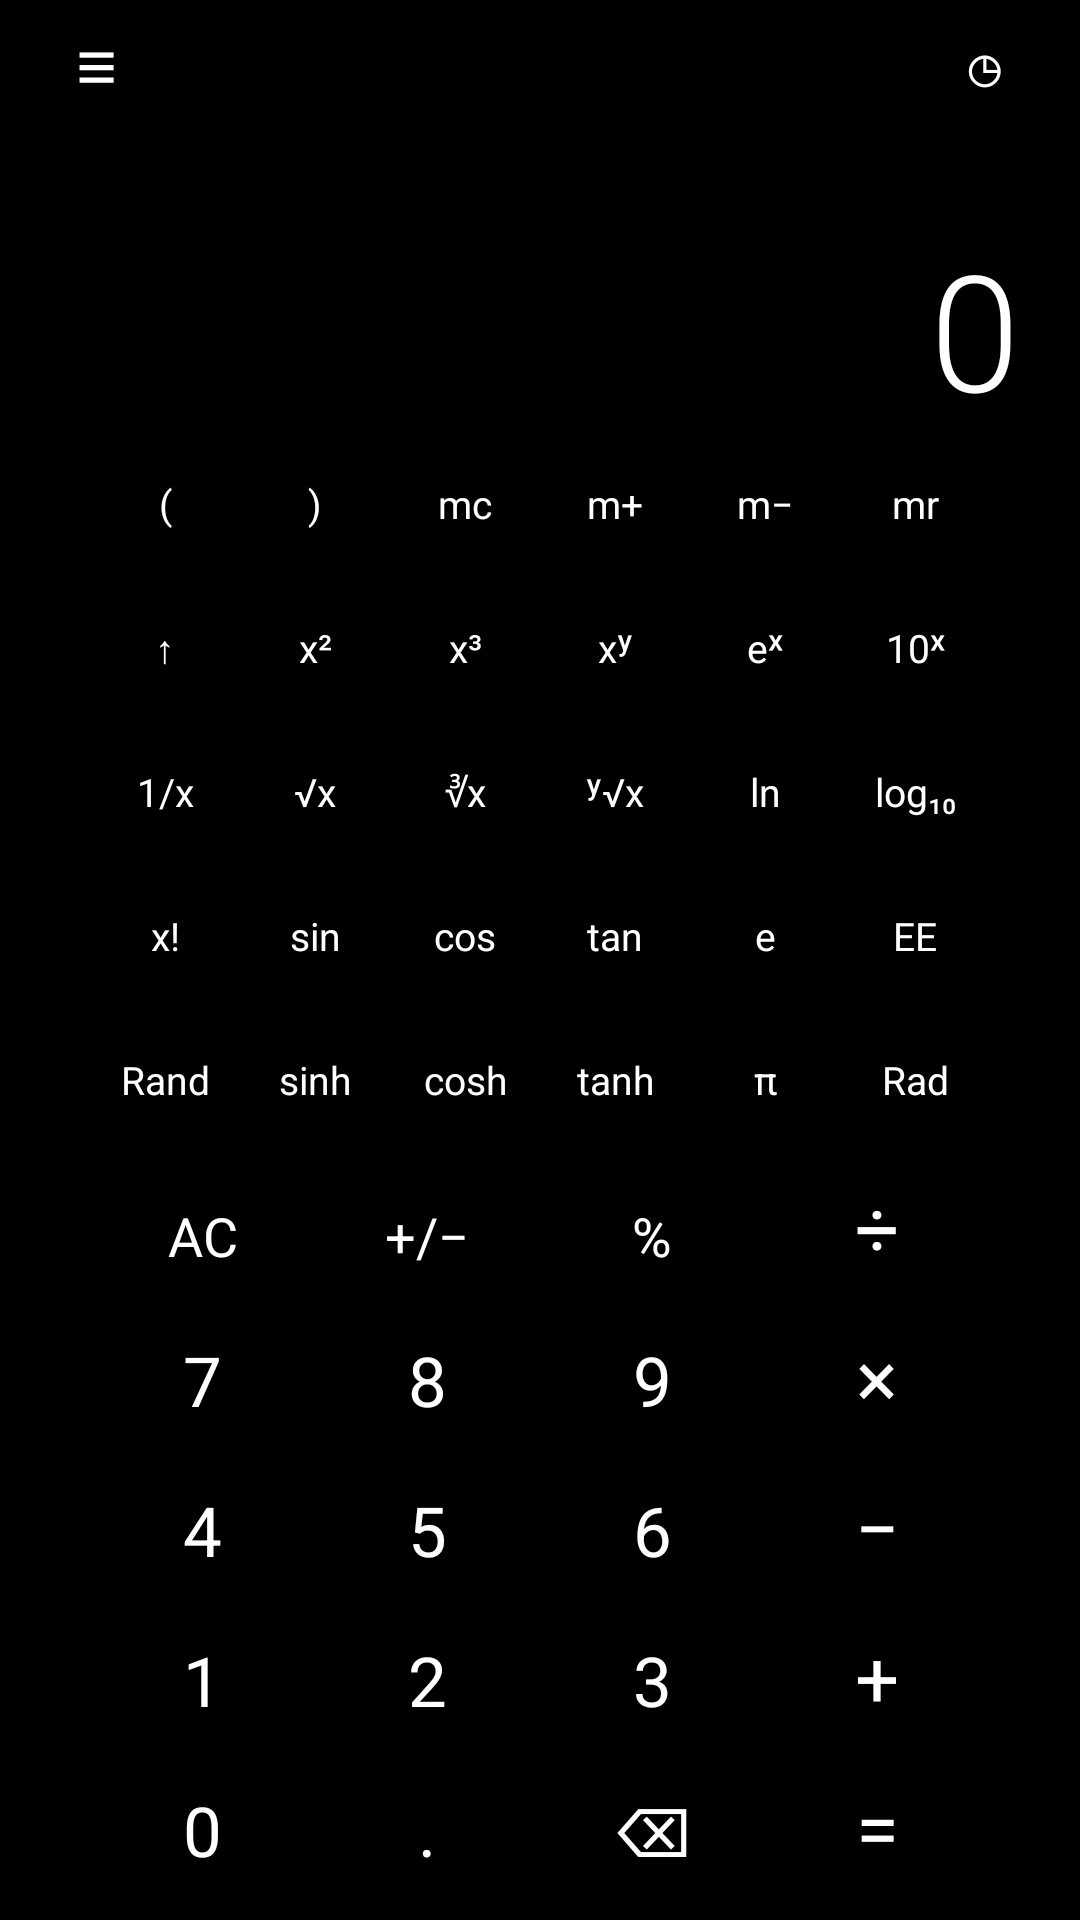

This screen was rendered from an Android layout file. Write that file and the resources it references.
<!-- AndroidManifest.xml: application theme Theme.SimpleCalculator -->
<!-- res/layout/activity_main_2.xml -->
<?xml version="1.0" encoding="utf-8"?>
<LinearLayout xmlns:android="http://schemas.android.com/apk/res/android"
    android:layout_width="match_parent"
    android:layout_height="match_parent"
    android:background="@color/calculator_background"
    android:fitsSystemWindows="true"
    android:orientation="vertical"
    android:paddingStart="8dp"
    android:paddingEnd="8dp"
    android:paddingBottom="6dp">

    <LinearLayout
        android:layout_width="match_parent"
        android:layout_height="44dp"
        android:gravity="center_vertical"
        android:orientation="horizontal">

        <Button
            android:id="@+id/menuButton"
            style="@style/CalculatorTopButton"
            android:contentDescription="@string/toggle_scientific"
            android:text="≡" />

        <Space
            android:layout_width="0dp"
            android:layout_height="1dp"
            android:layout_weight="1" />

        <Button
            android:id="@+id/historyButton"
            style="@style/CalculatorTopButton"
            android:contentDescription="@string/history_title"
            android:text="◷" />
    </LinearLayout>

    <LinearLayout
        android:layout_width="match_parent"
        android:layout_height="0dp"
        android:layout_weight="1"
        android:gravity="bottom|end"
        android:orientation="vertical"
        android:paddingStart="12dp"
        android:paddingEnd="12dp"
        android:paddingBottom="8dp">

        <TextView
            android:id="@+id/expressionDisplay"
            android:layout_width="match_parent"
            android:layout_height="wrap_content"
            android:ellipsize="start"
            android:fontFamily="sans-serif-light"
            android:gravity="end"
            android:maxLines="1"
            android:textColor="@color/calculator_expression"
            android:textSize="22sp" />

        <TextView
            android:id="@+id/resultDisplay"
            android:layout_width="match_parent"
            android:layout_height="wrap_content"
            android:ellipsize="start"
            android:fontFamily="sans-serif-light"
            android:gravity="end"
            android:maxLines="1"
            android:text="0"
            android:textColor="@android:color/white"
            android:textSize="54sp" />
    </LinearLayout>

    <LinearLayout
        android:id="@+id/scientificPanel"
        android:layout_width="match_parent"
        android:layout_height="wrap_content"
        android:orientation="vertical">

        <LinearLayout style="@style/CalculatorRow">
            <Button android:id="@+id/leftParenthesisButton" style="@style/ScientificButton" android:text="(" />
            <Button android:id="@+id/rightParenthesisButton" style="@style/ScientificButton" android:text=")" />
            <Button android:id="@+id/memoryClearButton" style="@style/ScientificButton" android:text="mc" />
            <Button android:id="@+id/memoryAddButton" style="@style/ScientificButton" android:text="m+" />
            <Button android:id="@+id/memorySubtractButton" style="@style/ScientificButton" android:text="m−" />
            <Button android:id="@+id/memoryRecallButton" style="@style/ScientificButton" android:text="mr" />
        </LinearLayout>

        <LinearLayout style="@style/CalculatorRow">
            <Button android:id="@+id/secondButton" style="@style/ScientificButton" android:text="↑" />
            <Button android:id="@+id/squareButton" style="@style/ScientificButton" android:text="x²" />
            <Button android:id="@+id/cubeButton" style="@style/ScientificButton" android:text="x³" />
            <Button android:id="@+id/powerButton" style="@style/ScientificButton" android:text="xʸ" />
            <Button android:id="@+id/expButton" style="@style/ScientificButton" android:text="eˣ" />
            <Button android:id="@+id/pow10Button" style="@style/ScientificButton" android:text="10ˣ" />
        </LinearLayout>

        <LinearLayout style="@style/CalculatorRow">
            <Button android:id="@+id/reciprocalButton" style="@style/ScientificButton" android:text="1/x" />
            <Button android:id="@+id/squareRootButton" style="@style/ScientificButton" android:text="√x" />
            <Button android:id="@+id/cubeRootButton" style="@style/ScientificButton" android:text="∛x" />
            <Button android:id="@+id/rootButton" style="@style/ScientificButton" android:text="ʸ√x" />
            <Button android:id="@+id/lnButton" style="@style/ScientificButton" android:text="ln" />
            <Button android:id="@+id/logButton" style="@style/ScientificButton" android:text="log₁₀" />
        </LinearLayout>

        <LinearLayout style="@style/CalculatorRow">
            <Button android:id="@+id/factorialButton" style="@style/ScientificButton" android:text="x!" />
            <Button android:id="@+id/sinButton" style="@style/ScientificButton" android:text="sin" />
            <Button android:id="@+id/cosButton" style="@style/ScientificButton" android:text="cos" />
            <Button android:id="@+id/tanButton" style="@style/ScientificButton" android:text="tan" />
            <Button android:id="@+id/eulerButton" style="@style/ScientificButton" android:text="e" />
            <Button android:id="@+id/eeButton" style="@style/ScientificButton" android:text="EE" />
        </LinearLayout>

        <LinearLayout
            android:id="@+id/hyperbolicRow"
            style="@style/CalculatorRow">
            <Button android:id="@+id/randomButton" style="@style/ScientificButton" android:text="Rand" />
            <Button android:id="@+id/sinhButton" style="@style/ScientificButton" android:text="sinh" />
            <Button android:id="@+id/coshButton" style="@style/ScientificButton" android:text="cosh" />
            <Button android:id="@+id/tanhButton" style="@style/ScientificButton" android:text="tanh" />
            <Button android:id="@+id/piButton" style="@style/ScientificButton" android:text="π" />
            <Button android:id="@+id/angleButton" style="@style/ScientificButton" android:text="Rad" />
        </LinearLayout>
    </LinearLayout>

    <LinearLayout style="@style/CalculatorRow.Basic">
        <Button android:id="@+id/clearButton" style="@style/CalculatorButton.Function" android:text="AC" />
        <Button android:id="@+id/signButton" style="@style/CalculatorButton.Function" android:text="+/−" />
        <Button android:id="@+id/percentButton" style="@style/CalculatorButton.Function" android:text="%" />
        <Button android:id="@+id/divideButton" style="@style/CalculatorButton.Operator" android:text="÷" />
    </LinearLayout>

    <LinearLayout style="@style/CalculatorRow.Basic">
        <Button android:id="@+id/digit7" style="@style/CalculatorButton" android:text="7" />
        <Button android:id="@+id/digit8" style="@style/CalculatorButton" android:text="8" />
        <Button android:id="@+id/digit9" style="@style/CalculatorButton" android:text="9" />
        <Button android:id="@+id/multiplyButton" style="@style/CalculatorButton.Operator" android:text="×" />
    </LinearLayout>

    <LinearLayout style="@style/CalculatorRow.Basic">
        <Button android:id="@+id/digit4" style="@style/CalculatorButton" android:text="4" />
        <Button android:id="@+id/digit5" style="@style/CalculatorButton" android:text="5" />
        <Button android:id="@+id/digit6" style="@style/CalculatorButton" android:text="6" />
        <Button android:id="@+id/subtractButton" style="@style/CalculatorButton.Operator" android:text="−" />
    </LinearLayout>

    <LinearLayout style="@style/CalculatorRow.Basic">
        <Button android:id="@+id/digit1" style="@style/CalculatorButton" android:text="1" />
        <Button android:id="@+id/digit2" style="@style/CalculatorButton" android:text="2" />
        <Button android:id="@+id/digit3" style="@style/CalculatorButton" android:text="3" />
        <Button android:id="@+id/addButton" style="@style/CalculatorButton.Operator" android:text="+" />
    </LinearLayout>

    <LinearLayout style="@style/CalculatorRow.Basic">
        <Button android:id="@+id/digit0" style="@style/CalculatorButton" android:text="0" />
        <Button android:id="@+id/decimalButton" style="@style/CalculatorButton" android:text="." />
        <Button android:id="@+id/backspaceButton" style="@style/CalculatorButton" android:contentDescription="@string/backspace" android:text="⌫" />
        <Button android:id="@+id/equalsButton" style="@style/CalculatorButton.Equals" android:text="=" />
    </LinearLayout>

</LinearLayout>
<!-- resources referenced by this layout -->
<resources>
  <color name="calculator_background">#000000</color>
  <color name="calculator_expression">#8E8E93</color>
  <string name="backspace">Xóa ký tự cuối</string>
  <string name="history_title">Lịch sử tính toán</string>
  <string name="toggle_scientific">Ẩn hoặc hiện các hàm khoa học</string>
  <style name="CalculatorButton" parent="android:style/Widget.Material.Button">
          <item name="android:layout_width">0dp</item>
          <item name="android:layout_height">44dp</item>
          <item name="android:layout_weight">1</item>
          <item name="android:layout_margin">3dp</item>
          <item name="android:background">@drawable/calculator_button</item>
          <item name="android:backgroundTint">@color/calculator_number</item>
          <item name="android:elevation">0dp</item>
          <item name="android:fontFamily">sans-serif</item>
          <item name="android:minHeight">0dp</item>
          <item name="android:minWidth">0dp</item>
          <item name="android:padding">0dp</item>
          <item name="android:textAllCaps">false</item>
          <item name="android:textColor">@android:color/white</item>
          <item name="android:textSize">23sp</item>
          <item name="android:stateListAnimator">@null</item>
      </style>
  <style name="CalculatorButton.Equals" parent="CalculatorButton.Operator">
          <item name="android:backgroundTint">@color/calculator_operator</item>
          <item name="android:textSize">26sp</item>
      </style>
  <style name="CalculatorButton.Function">
          <item name="android:backgroundTint">@color/calculator_function</item>
          <item name="android:textColor">@android:color/white</item>
          <item name="android:textSize">18sp</item>
      </style>
  <style name="CalculatorButton.Operator">
          <item name="android:backgroundTint">@color/calculator_function</item>
          <item name="android:textSize">26sp</item>
      </style>
  <style name="CalculatorRow">
          <item name="android:layout_width">match_parent</item>
          <item name="android:layout_height">wrap_content</item>
          <item name="android:layout_marginStart">22dp</item>
          <item name="android:layout_marginEnd">22dp</item>
          <item name="android:orientation">horizontal</item>
      </style>
  <style name="CalculatorRow.Basic" />
  <style name="CalculatorTopButton" parent="android:style/Widget.Material.Button.Borderless">
          <item name="android:layout_width">48dp</item>
          <item name="android:layout_height">44dp</item>
          <item name="android:fontFamily">sans-serif</item>
          <item name="android:minHeight">0dp</item>
          <item name="android:minWidth">0dp</item>
          <item name="android:padding">0dp</item>
          <item name="android:textAllCaps">false</item>
          <item name="android:textColor">@android:color/white</item>
          <item name="android:textSize">24sp</item>
      </style>
  <style name="ScientificButton" parent="CalculatorButton">
          <item name="android:layout_height">44dp</item>
          <item name="android:layout_margin">2dp</item>
          <item name="android:backgroundTint">@color/calculator_scientific</item>
          <item name="android:textSize">13sp</item>
      </style>
  <style name="Theme.SimpleCalculator" parent="android:style/Theme.Material.NoActionBar">
          <item name="android:fontFamily">sans-serif</item>
          <item name="android:colorAccent">@color/calculator_operator</item>
          <item name="android:navigationBarColor">@color/calculator_background</item>
          <item name="android:statusBarColor">@color/calculator_background</item>
          <item name="android:windowLightStatusBar">false</item>
      </style>
  <color name="calculator_number">#2C2C2E</color>
  <color name="calculator_operator">#FF5100</color>
  <color name="calculator_function">#2C2C2E</color>
  <color name="calculator_scientific">#151517</color>
</resources>
